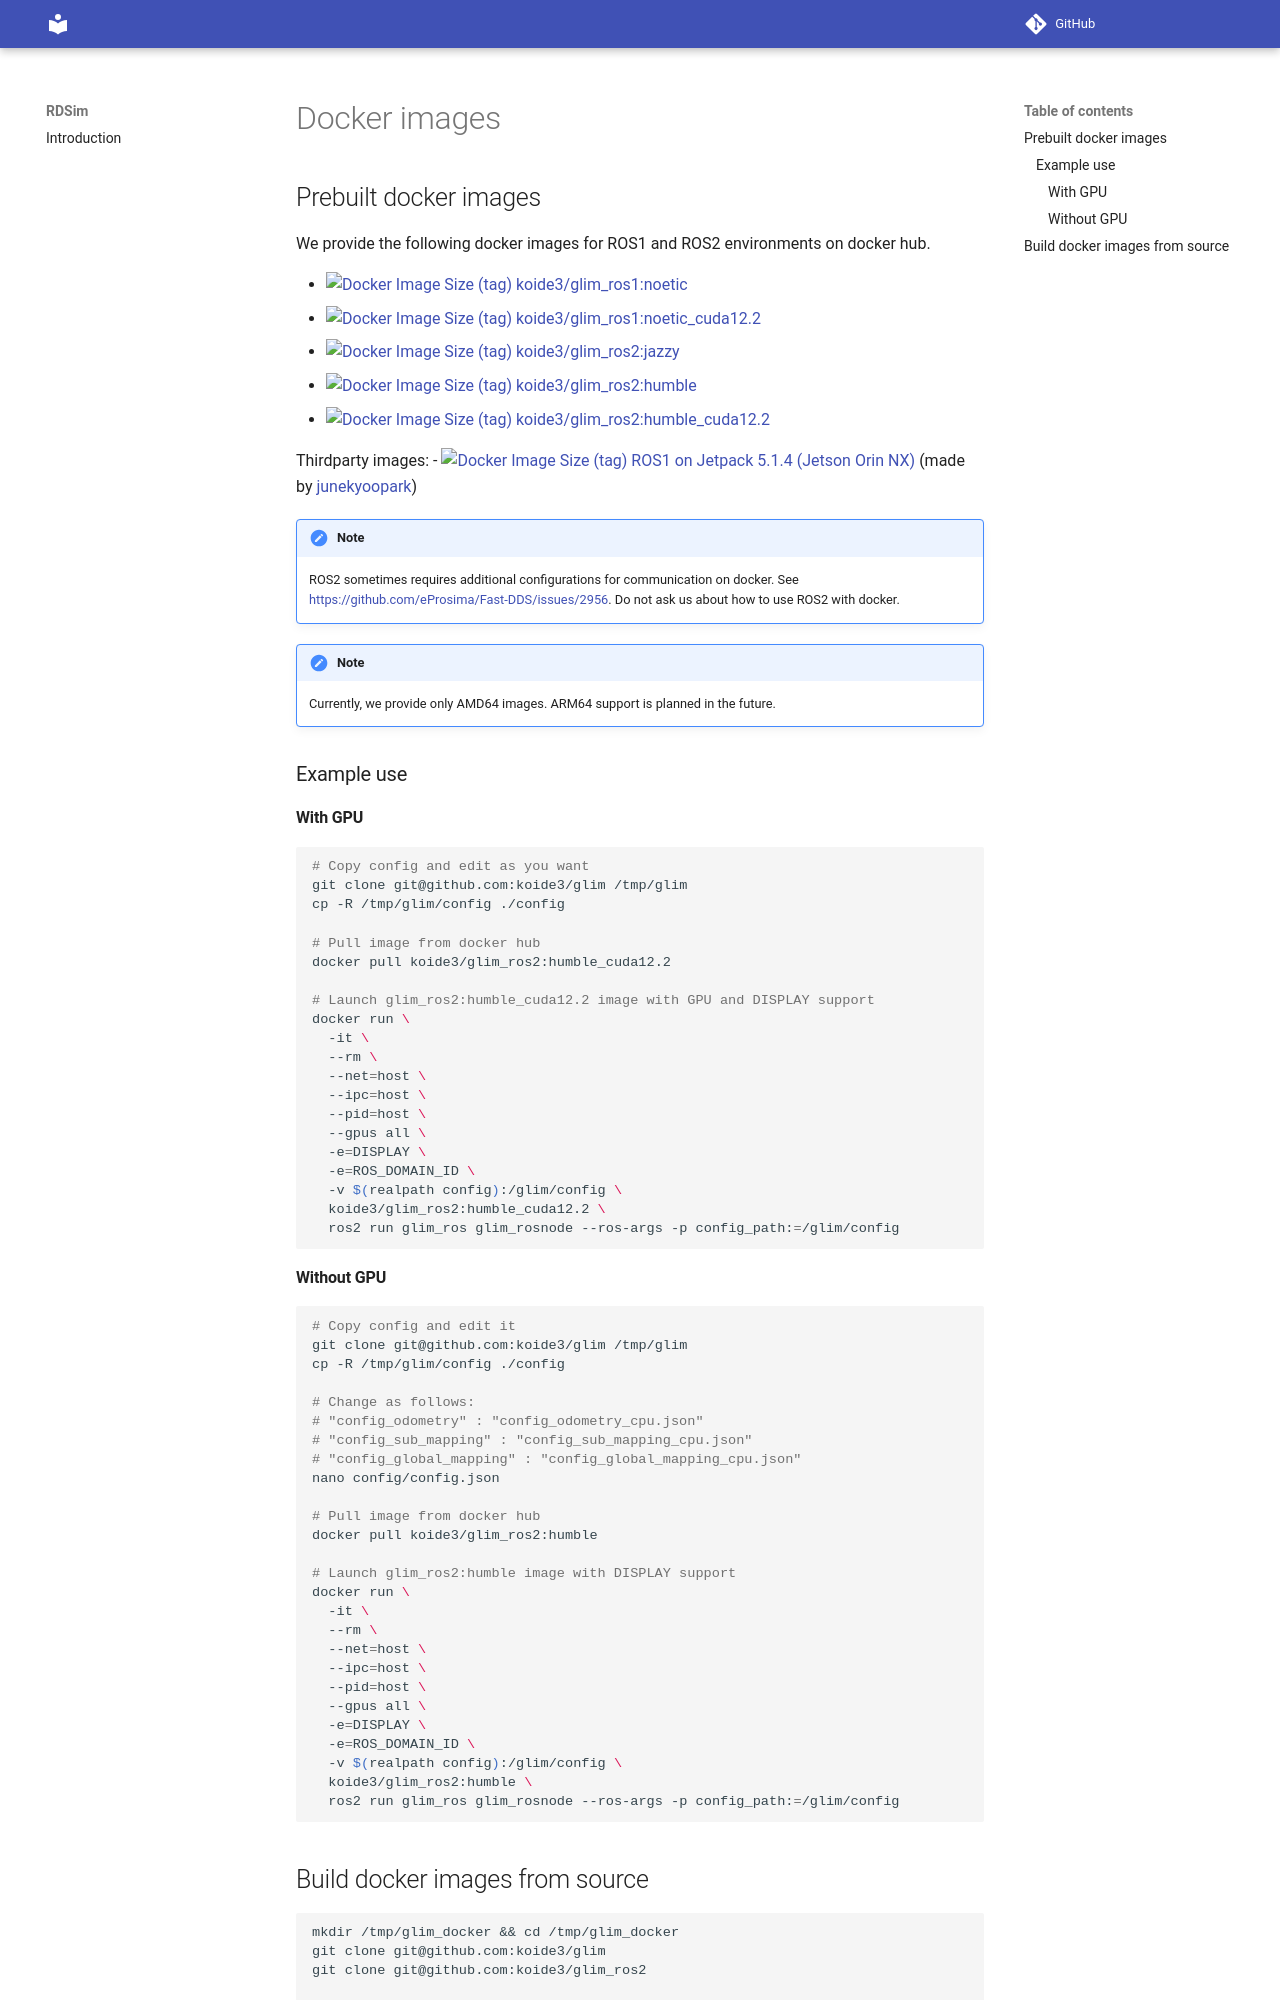

repository: AuTURBO/RDSim · page: docker.html · generator: mkdocs

# Docker images

## Prebuilt docker images

We provide the following docker images for ROS1 and ROS2 environments on docker hub.

- [![Docker Image Size (tag)](https://img.shields.io/docker/image-size/koide3/glim_ros1/noetic) koide3/glim_ros1:noetic](https://hub.docker.com/repository/docker/koide3/glim_ros1/tags)
- [![Docker Image Size (tag)](https://img.shields.io/docker/image-size/koide3/glim_ros1/noetic_cuda12.2) koide3/glim_ros1:noetic_cuda12.2](https://hub.docker.com/repository/docker/koide3/glim_ros1/tags)
- [![Docker Image Size (tag)](https://img.shields.io/docker/image-size/koide3/glim_ros2/jazzy) koide3/glim_ros2:jazzy](https://hub.docker.com/repository/docker/koide3/glim_ros2/tags)
- [![Docker Image Size (tag)](https://img.shields.io/docker/image-size/koide3/glim_ros2/humble) koide3/glim_ros2:humble](https://hub.docker.com/repository/docker/koide3/glim_ros2/tags)
- [![Docker Image Size (tag)](https://img.shields.io/docker/image-size/koide3/glim_ros2/humble_cuda12.2) koide3/glim_ros2:humble_cuda12.2](https://hub.docker.com/repository/docker/koide3/glim_ros2/tags)

Thirdparty images:
- [![Docker Image Size (tag)](https://img.shields.io/docker/image-size/junekyoopark/arm64v8_glim_ros1_cuda12.2/latest) ROS1 on Jetpack 5.1.4 (Jetson Orin NX)](https://hub.docker.com/r/junekyoopark/arm64v8_glim_ros1_cuda12.2) (made by [junekyoopark](https://github.com/junekyoopark))


!!! note
    ROS2 sometimes requires additional configurations for communication on docker. See [https://github.com/eProsima/Fast-DDS/issues/2956](https://github.com/eProsima/Fast-DDS/issues/2956). Do not ask us about how to use ROS2 with docker.

!!! note
    Currently, we provide only AMD64 images. ARM64 support is planned in the future.

### Example use

#### With GPU

```bash
# Copy config and edit as you want
git clone git@github.com:koide3/glim /tmp/glim
cp -R /tmp/glim/config ./config

# Pull image from docker hub
docker pull koide3/glim_ros2:humble_cuda12.2

# Launch glim_ros2:humble_cuda12.2 image with GPU and DISPLAY support
docker run \
  -it \
  --rm \
  --net=host \
  --ipc=host \
  --pid=host \
  --gpus all \
  -e=DISPLAY \
  -e=ROS_DOMAIN_ID \
  -v $(realpath config):/glim/config \
  koide3/glim_ros2:humble_cuda12.2 \
  ros2 run glim_ros glim_rosnode --ros-args -p config_path:=/glim/config
```
